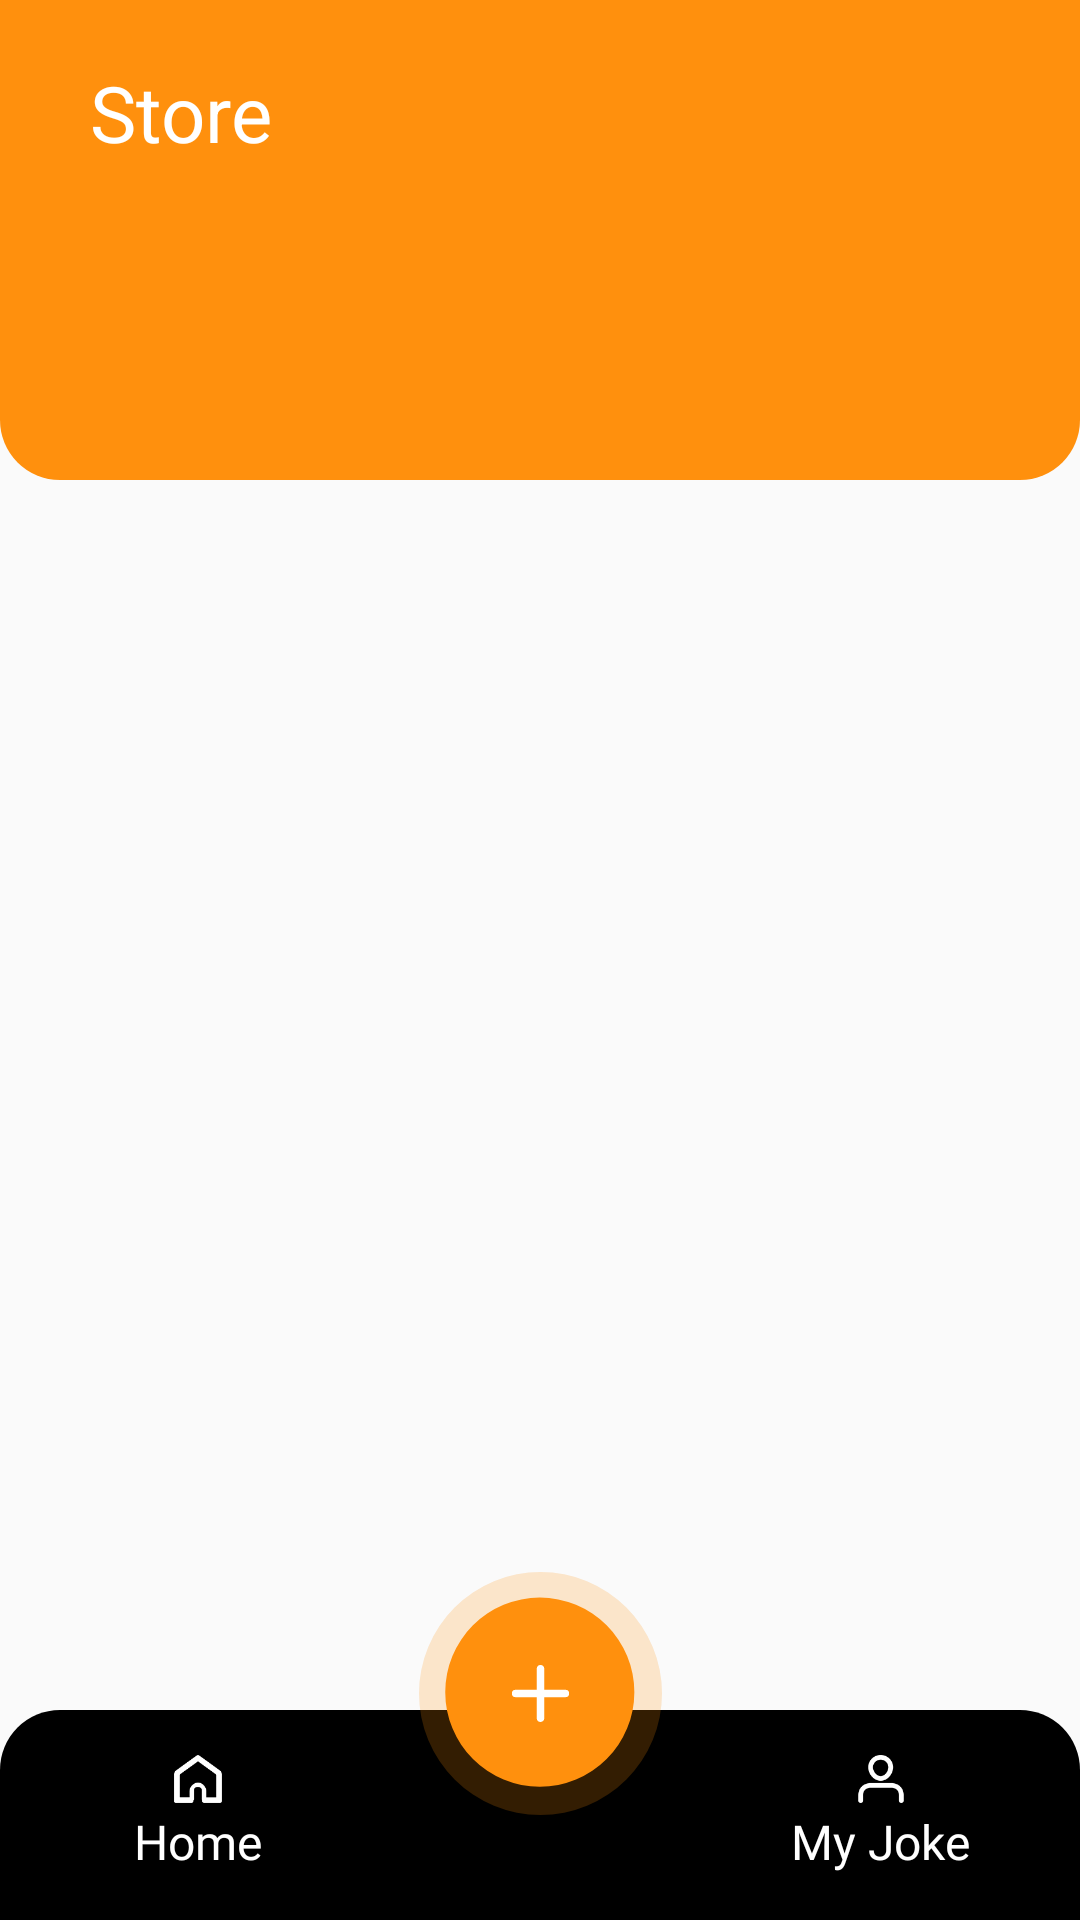

Reconstruct the res/layout file that produces this screen, plus the resources it refers to.
<!-- AndroidManifest.xml: activity theme Theme.AppCompat.Light.NoActionBar.FullScreen -->
<!-- res/layout/activity_main.xml -->
<?xml version="1.0" encoding="utf-8"?>
<androidx.constraintlayout.widget.ConstraintLayout xmlns:android="http://schemas.android.com/apk/res/android"
    xmlns:app="http://schemas.android.com/apk/res-auto"
    xmlns:tools="http://schemas.android.com/tools"
    android:layout_width="match_parent"
    android:layout_height="match_parent"
    tools:context=".MainActivity">
    <androidx.constraintlayout.widget.ConstraintLayout
        android:id="@+id/top_bar"
        android:layout_width="0dp"
        android:layout_height="160dp"
        android:background="@drawable/bottom_rounded_dashboard_bg"
        app:layout_constraintLeft_toLeftOf="parent"
        app:layout_constraintRight_toRightOf="parent"
        app:layout_constraintTop_toTopOf="parent">

        <TextView
            android:id="@+id/title"
            android:layout_width="wrap_content"
            android:layout_height="wrap_content"
            android:layout_marginHorizontal="30dp"
            android:text="Store"
            android:textColor="@color/white"
            android:textSize="26sp"
            android:layout_marginTop="20dp"
            app:layout_constraintLeft_toLeftOf="parent"
            app:layout_constraintTop_toTopOf="parent" />


    </androidx.constraintlayout.widget.ConstraintLayout>

    <ImageView
        android:id="@+id/record_btn"
        android:layout_width="wrap_content"
        android:layout_height="wrap_content"
        android:elevation="10dp"
        android:src="@drawable/ic_btn_plus"
        app:layout_constraintBottom_toTopOf="@id/card"
        app:layout_constraintLeft_toLeftOf="parent"
        app:layout_constraintRight_toRightOf="parent"
        app:layout_constraintTop_toTopOf="@id/card" />

    <androidx.constraintlayout.widget.ConstraintLayout
        android:id="@+id/card"
        android:layout_width="match_parent"
        android:layout_height="wrap_content"
        android:layout_gravity="bottom"
        android:clipChildren="false"
        android:background="@drawable/bottom_lay_bg"
        app:layout_constraintBottom_toBottomOf="parent">

        <RelativeLayout
            android:layout_width="match_parent"
            android:layout_height="70dp"
            android:layout_gravity="bottom"
            android:gravity="bottom">


            <LinearLayout
                android:layout_width="match_parent"
                android:layout_height="match_parent"
                android:layout_centerVertical="true"
                android:layout_toStartOf="@+id/blank"
                android:gravity="center"
                android:layout_marginRight="20dp"
                android:orientation="horizontal"
                android:weightSum="2">

                <RelativeLayout
                    android:id="@+id/tab_home"
                    android:layout_width="match_parent"
                    android:layout_height="match_parent"
                    android:layout_weight="1"
                    android:gravity="center|center_horizontal">

                    <ImageView
                        android:id="@+id/iv_home"
                        android:layout_width="16dp"
                        android:layout_height="16dp"
                        android:layout_centerHorizontal="true"
                        android:src="@drawable/icon_home" />

                    <TextView
                        android:id="@+id/tv_home"
                        android:layout_width="wrap_content"
                        android:layout_height="wrap_content"
                        android:layout_below="@+id/iv_home"
                        android:layout_centerHorizontal="true"
                        android:layout_marginTop="2dp"
                        android:text="Home"
                        style="@style/HWMSRegularDescriptionFadeMedium"
                        android:textColor="@color/white"
                        android:visibility="visible" />

                </RelativeLayout>


            </LinearLayout>

            <ImageView
                android:id="@+id/blank"
                android:layout_width="55dp"
                android:layout_height="55dp"
                android:layout_alignParentTop="true"
                android:layout_centerHorizontal="true"
                android:layout_marginBottom="50dp"
                android:elevation="10dp"
                android:visibility="invisible" />

            <LinearLayout
                android:layout_width="wrap_content"
                android:layout_height="match_parent"
                android:layout_centerVertical="true"
                android:gravity="end"
                android:layout_alignParentRight="true"
                android:layout_toEndOf="@+id/blank"
                android:layout_marginLeft="20dp"
                android:orientation="horizontal"
                android:weightSum="2">


                <RelativeLayout
                    android:id="@+id/tab_settings"
                    android:layout_width="match_parent"
                    android:layout_height="match_parent"
                    android:layout_weight="1"
                    android:gravity="center|center_horizontal">

                    <ImageView
                        android:id="@+id/iv_more"
                        android:layout_width="wrap_content"
                        android:layout_height="16dp"
                        app:tint="@color/white"
                        android:layout_centerHorizontal="true"
                        android:src="@drawable/icon_user" />

                    <TextView
                        android:id="@+id/tv_more"
                        android:layout_width="wrap_content"
                        android:layout_height="wrap_content"
                        android:layout_below="@+id/iv_more"
                        android:layout_centerHorizontal="true"
                        android:layout_marginTop="2dp"
                        android:text="My Joke"
                        android:textColor="@color/white"
                        style="@style/HWMSRegularDescriptionFadeMedium"
                        android:visibility="visible" />

                </RelativeLayout>
            </LinearLayout>
        </RelativeLayout>
    </androidx.constraintlayout.widget.ConstraintLayout>

    <androidx.recyclerview.widget.RecyclerView
        android:id="@+id/joke_list"
        android:layout_width="match_parent"
        android:layout_height="0dp"
        android:layout_marginBottom="40dp"
        app:layout_constraintLeft_toLeftOf="parent"
        app:layout_constraintRight_toRightOf="parent"
        app:layout_constraintTop_toTopOf="parent"
        android:layout_marginTop="70dp"
        app:layout_constraintBottom_toTopOf="@id/card">

    </androidx.recyclerview.widget.RecyclerView>

</androidx.constraintlayout.widget.ConstraintLayout>
<!-- resources referenced by this layout -->
<resources>
  <color name="white">#FFFFFF</color>
  <!-- drawable bottom_lay_bg (drawable) -->
  <shape xmlns:android="http://schemas.android.com/apk/res/android"
      android:useLevel="true"
      android:shape="rectangle">
      <solid android:color="@color/black"/>
      <corners
          android:topLeftRadius="20dp"
          android:topRightRadius="20dp"
         />
  </shape>
  <!-- drawable bottom_rounded_dashboard_bg (drawable) -->
  <shape xmlns:android="http://schemas.android.com/apk/res/android"
      android:useLevel="true"
      android:shape="rectangle">
      <solid android:color="@color/orange"/>
      <corners
          android:bottomLeftRadius="20dp"
          android:bottomRightRadius="20dp"
         />
  </shape>
  <!-- drawable ic_btn_plus (drawable) -->
  <vector xmlns:android="http://schemas.android.com/apk/res/android"
      android:width="85dp"
      android:height="94dp"
      android:viewportWidth="85"
      android:viewportHeight="94">
    <path
        android:pathData="M42.5,41.5m-40.5,0a40.5,40.5 0,1 1,81 0a40.5,40.5 0,1 1,-81 0"
        android:strokeAlpha="0.2"
        android:fillColor="#ffff900d"
        android:fillAlpha="0.2"/>
    <path
        android:pathData="M42.266,41.063m-31.516,0a31.516,31.516 0,1 1,63.032 0a31.516,31.516 0,1 1,-63.032 0"
        android:fillColor="#ffff900d"/>
    <path
        android:pathData="M41.253,33.213v7.055h-7.03a1.224,1.224 0,1 0,0 2.447h7.03v7.055a1.187,1.187 0,0 0,1.226 1.223,1.262 1.262,0 0,0 0.9,-0.347 1.152,1.152 0,0 0,0.368 -0.877V42.714h7.03a1.224,1.224 0,1 0,0 -2.447h-7.03V33.213a1.154,1.154 0,0 0,-0.368 -0.877,1.265 1.265,0 0,0 -0.9,-0.347 1.187,1.187 0,0 0,-1.226 1.223h0Z"
        android:fillColor="#fff"
        android:fillType="evenOdd"/>
  </vector>
  <!-- drawable icon_home: png bitmap (drawable, 1440 bytes) -->
  <!-- drawable icon_user: png bitmap (drawable, 1594 bytes) -->
  <style name="HWMSRegularDescriptionFadeMedium" parent="HWMSRegularDescriptionFade">
          <item name="android:textSize">16sp</item>
      </style>
  <style name="Theme.AppCompat.Light.NoActionBar.FullScreen" parent="@style/Theme.AppCompat.Light.NoActionBar">
          <item name="android:windowNoTitle">true</item>
          <item name="android:windowActionBar">false</item>
          <item name="android:windowFullscreen">true</item>
          <item name="android:windowContentOverlay">@null</item>
      </style>
  <color name="black">#000000</color>
  <color name="orange">#ffff900d</color>
  <style name="HWMSRegularDescriptionFade">
          <item name="android:textAllCaps">false</item>
          <item name="android:gravity">center</item>
          <item name="android:textColor">@color/description_fade</item>
          <item name="android:fontFamily">@font/poppins_regular</item>
      </style>
  <color name="description_fade">#CCCCCC</color>
</resources>
